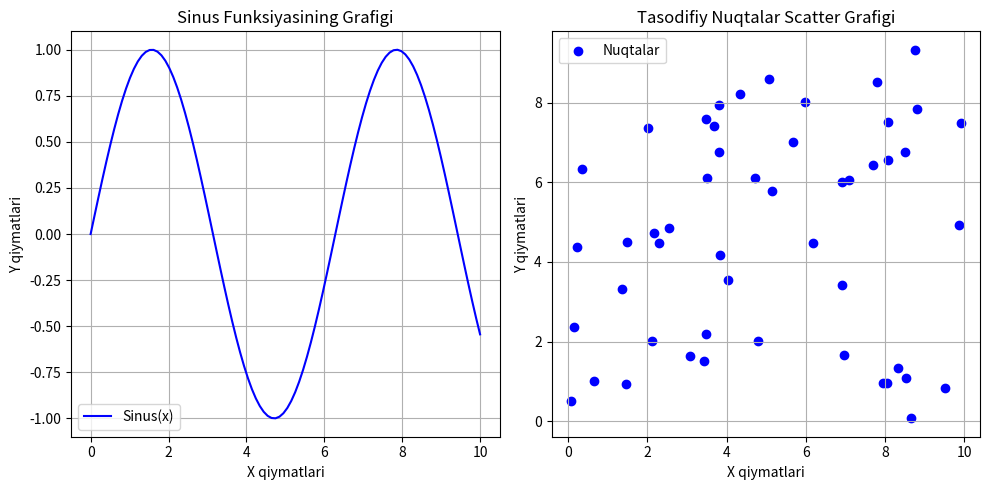

This figure's Python source:
# -*- coding: utf-8 -*-
"""Untitled10.ipynb

Automatically generated by Colab.

Original file is located at
    https://colab.research.google.com/<link-removed>
"""

import numpy as np
import matplotlib.pyplot as plt

# Sinus funksiyasi grafigi
x = np.linspace(0, 10, 100)  # X qiymatlari
y = np.sin(x)  # Y qiymatlari (sinus)

plt.figure(figsize=(10, 5))

# Sinus funksiyasi grafigi
plt.subplot(1, 2, 1)
plt.plot(x, y, label="Sinus(x)", color="blue")
plt.title("Sinus Funksiyasining Grafigi")
plt.xlabel("X qiymatlari")
plt.ylabel("Y qiymatlari")
plt.legend()
plt.grid()

# Tasodifiy nuqtalar scatter grafigi
x_random = np.random.uniform(0, 10, 50)  # X uchun tasodifiy qiymatlar
y_random = np.random.uniform(0, 10, 50)  # Y uchun tasodifiy qiymatlar

plt.subplot(1, 2, 2)
plt.scatter(x_random, y_random, color="blue", label="Nuqtalar")
plt.title("Tasodifiy Nuqtalar Scatter Grafigi")
plt.xlabel("X qiymatlari")
plt.ylabel("Y qiymatlari")
plt.legend()
plt.grid()

plt.tight_layout()
plt.show()